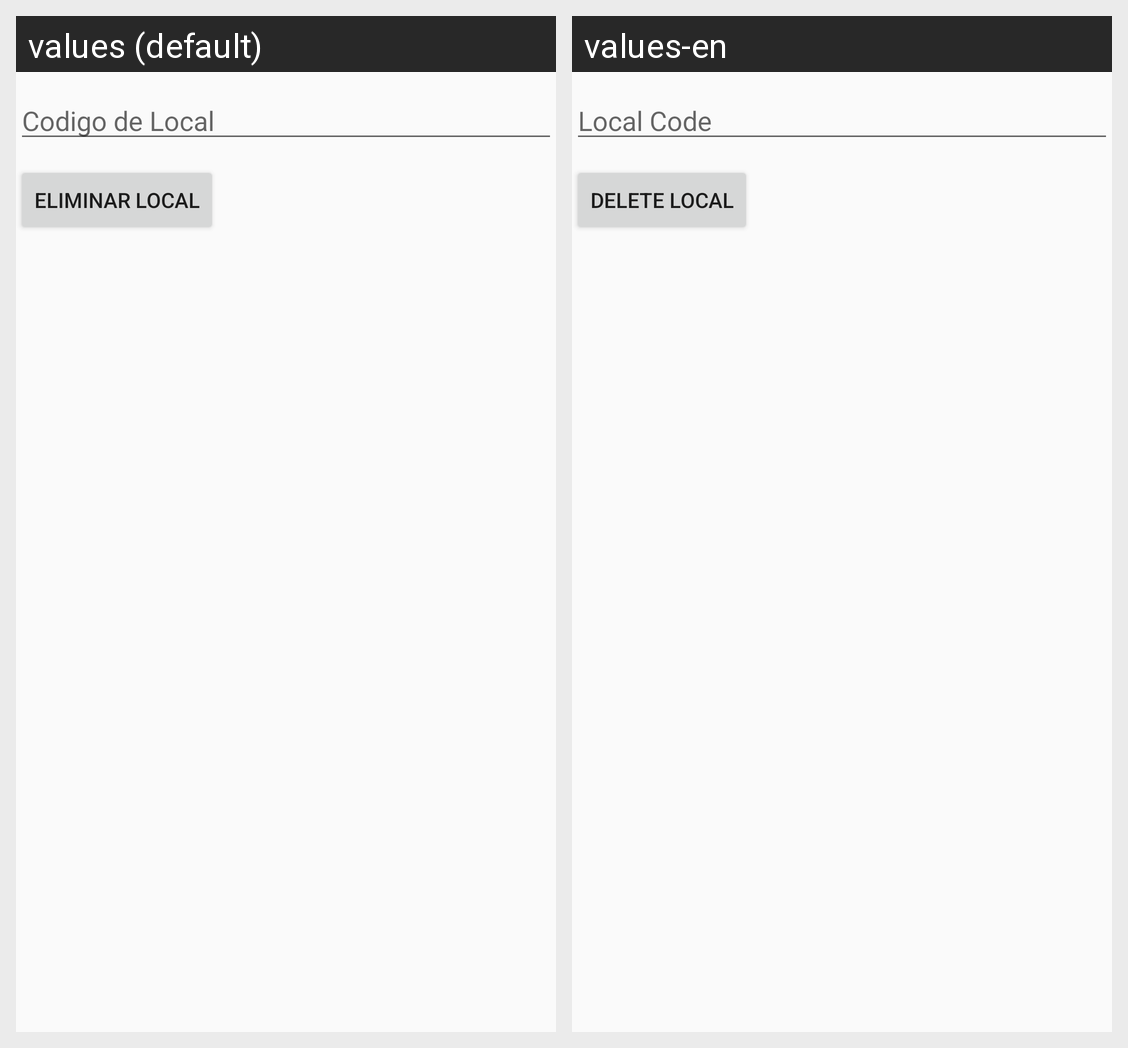

The Android screen above is rendered under two locales of the same app. Produce the string resources it draws, with the default and per-locale values.
Android screen res/layout/activity_local_eliminar.xml rendered under 2 locales, left to right: values (default), values-en. Device: Nexus 5 (rendered at 1080×1920; each locale shown at half size, 540×960, under a caption strip naming it); theme AppTheme.
Strings drawn on this screen, with the default value and each locale's value (text and hints the layout hard-codes, and strings that could not be matched under every locale, appear in the picture but are not listed):

codigolocal
  values: Codigo de Local
  values-en: Local Code

localdelete
  values: Eliminar Local
  values-en: Delete Local
